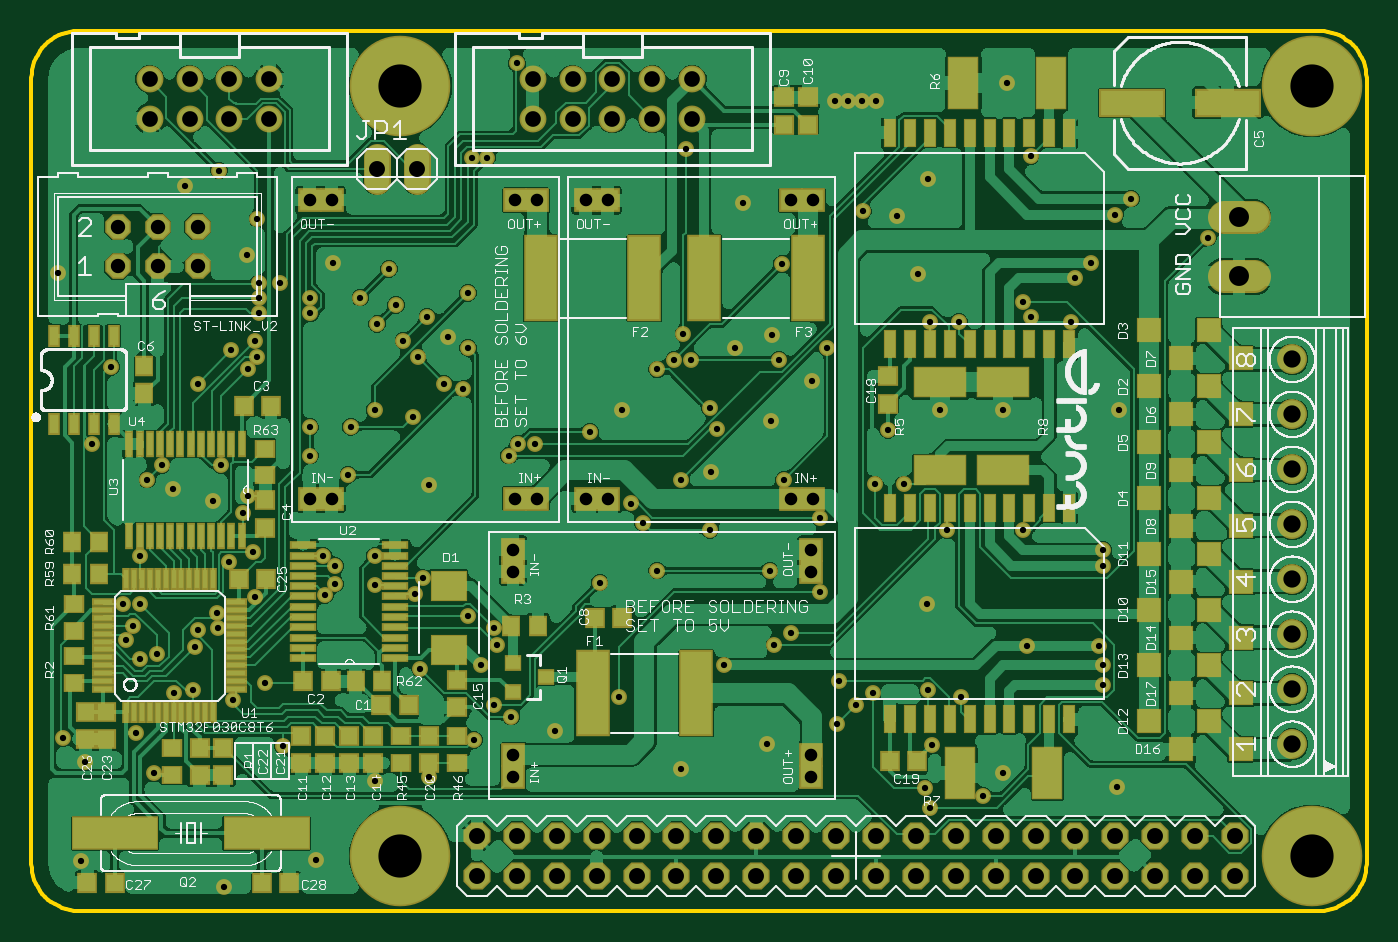
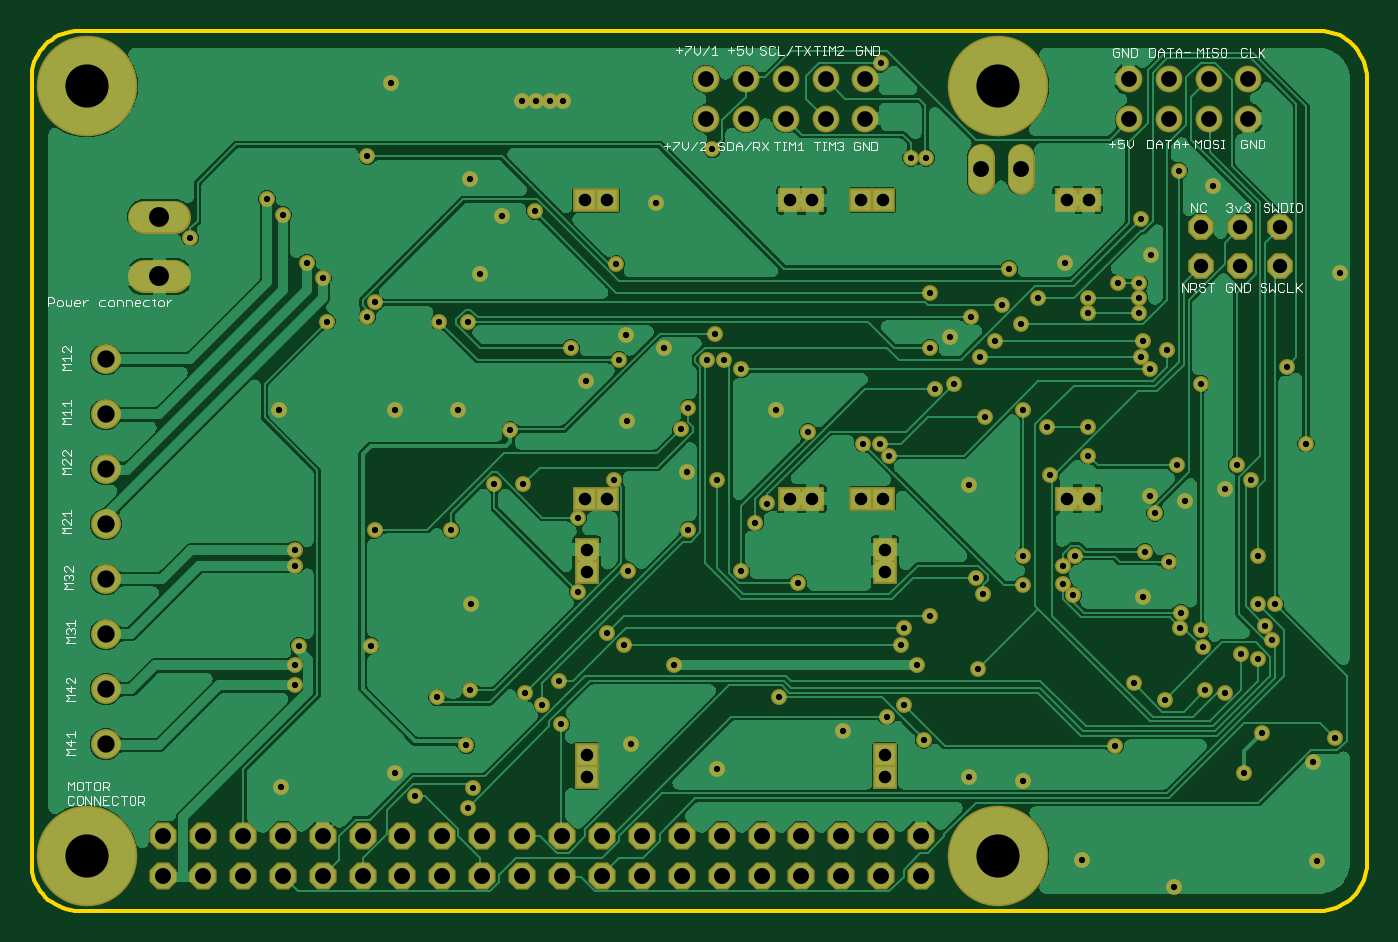
Circuit board: 10 layer files. Board 85.0 x 56.0 mm.
- bottom_copper: copper_bottom.gbr (298794 bytes)
- top_copper: copper_top.gbr (550440 bytes)
- drill: drills.txt (3796 bytes)
- outline: profile.gbr (1498 bytes)
- bottom_silk: silkscreen_bottom.gbr (19401 bytes)
- top_silk: silkscreen_top.gbr (151033 bytes)
- bottom_mask: soldermask_bottom.gbr (5702 bytes)
- top_mask: soldermask_top.gbr (11359 bytes)
- paste: solderpaste_bottom.gbr (115 bytes)
- paste: solderpaste_top.gbr (5772 bytes)

=== bottom_copper: copper_bottom.gbr (298794 bytes, source omitted) ===
=== top_copper: copper_top.gbr (550440 bytes, source omitted) ===
=== drill: drills.txt ===
M48
;GenerationSoftware,Autodesk,EAGLE,9.1.1*%
;CreationDate,2018-07-18T08:58:13Z*%
FMAT,2
ICI,OFF
METRIC,TZ,000.000
T9C0.400
T8C0.800
T7C0.914
T6C1.000
T5C1.016
T4C1.100
T3C1.270
T2C2.750
%
G90
M71
T2
X81590Y3634
X23590Y3634
X23590Y52634
X81590Y52634
T3
X76962Y44323
X76962Y40513
T4
X80364Y10737
X80364Y35237
X80364Y28237
X80364Y24737
X80364Y21237
X80364Y17737
X80364Y14237
X80364Y31737
T5
X56400Y4904
X53860Y4904
X51320Y4904
X48780Y4904
X46240Y4904
X58940Y2364
X56400Y2364
X53860Y2364
X51320Y2364
X48780Y2364
X46240Y2364
X43700Y4904
X43700Y2364
X24638Y47371
X41160Y4904
X58940Y4904
X61480Y2364
X61480Y4904
X64020Y2364
X66560Y2364
X69100Y2364
X71640Y2364
X74180Y2364
X76720Y2364
X64020Y4904
X66560Y4904
X69100Y4904
X71640Y4904
X74180Y4904
X76720Y4904
X28460Y2364
X22098Y47371
X38620Y4904
X31000Y2364
X33540Y2364
X36080Y2364
X38620Y2364
X41160Y2364
X28460Y4904
X31000Y4904
X33540Y4904
X36080Y4904
T6
X10160Y50546
X7620Y53086
X7620Y50546
X10160Y53086
X12700Y50546
X12700Y53086
X15240Y50546
X15240Y53086
X32004Y50546
X32004Y53086
X34544Y50546
X34544Y53086
X37084Y50546
X37084Y53086
X39624Y50546
X39624Y53086
X42164Y50546
X42164Y53086
T7
X10668Y41148
X8128Y43688
X8128Y41148
X5588Y43688
X5588Y41148
X10668Y43688
T8
X49748Y23124
X32272Y26376
X30872Y26376
X17802Y26376
X19202Y26376
X17802Y45376
X19202Y45376
X32272Y45376
X30872Y45376
X49848Y26364
X48448Y26364
X49748Y21724
X35378Y26364
X35378Y45364
X36778Y26364
X30748Y21724
X30748Y23124
X30748Y10054
X49748Y8654
X49748Y10054
X30748Y8654
X48448Y45364
X49848Y45364
X36778Y45364
T9
X12700Y22352
X18669Y22733
X14209Y22987
X19431Y22098
X10516Y16916
X19431Y20955
X11984Y18161
X18799Y20231
X11938Y19120
X57150Y14173
X48006Y27584
X50749Y35966
X25298Y37948
X23774Y36424
X14326Y36424
X59284Y13716
X47092Y21793
X39929Y21793
X17853Y38157
X35662Y30632
X2134Y11125
X15923Y40075
X14557Y40075
X30988Y54102
X14557Y39116
X17853Y39116
X28140Y48060
X14557Y38157
X69088Y44450
X29099Y48060
X68326Y15748
X68326Y14478
X68326Y23114
X68326Y22098
X67564Y41402
X66548Y40386
X70104Y45466
X66294Y37643
X7874Y8890
X13564Y25451
X10363Y14173
X14935Y14630
X7010Y16154
X7010Y19660
X3962Y29870
X63703Y37948
X6731Y11430
X5182Y34747
X21031Y39167
X22860Y40996
X74981Y42977
X21971Y8382
X25400Y8636
X11659Y26238
X9855Y46253
X41605Y36881
X51359Y12040
X8382Y28499
X7468Y27584
X6553Y18288
X24841Y15545
X30632Y12497
X12040Y47244
X8077Y16459
X13818Y41910
X41758Y48616
X63500Y17018
X44196Y15748
X68072Y17018
X28702Y15748
X57404Y10668
X54610Y30734
X3505Y9601
X43383Y28092
X47193Y31318
X37719Y32004
X45364Y45212
X55169Y44374
X57175Y46711
X49784Y33858
X13868Y26518
X57099Y19634
X14326Y20117
X69342Y32004
X62230Y52832
X61976Y8890
X57912Y32004
X61976Y32004
X19304Y41402
X18234Y3356
X69215Y8001
X26594Y36678
X47269Y36805
X44856Y35966
X56515Y40691
X53848Y51714
X52959Y51689
X51232Y51664
X52095Y51689
X52578Y13259
X12344Y1651
X1803Y40716
X9119Y27000
X25400Y27229
X33401Y11608
X41478Y9144
X46914Y10770
X24536Y20269
X27889Y35966
X59131Y37643
X47701Y35204
X42062Y35204
X24994Y21336
X32156Y29870
X21946Y20879
X41453Y27584
X57302Y37643
X51511Y14783
X29566Y18136
X48463Y17831
X27889Y18898
X47396Y17069
X29718Y17069
X53035Y44653
X27889Y39472
X38252Y26060
X31090Y29870
X24384Y31547
X20422Y30937
X17831Y30937
X17831Y29108
X12192Y28499
X58369Y24384
X50292Y25146
X21946Y32004
X26365Y33680
X24689Y35357
X14478Y35357
X53797Y27280
X43282Y32156
X39929Y34595
X13868Y34595
X20269Y27889
X29566Y13259
X16104Y10643
X5944Y19660
X22098Y37490
X23317Y38710
X63246Y38862
X60655Y7468
X7010Y22708
X36271Y21031
X27584Y33376
X39014Y24841
X43282Y24384
X53645Y14021
X56998Y7925
X9144Y14021
X6096Y17374
X14478Y44196
X63246Y24384
X21946Y22708
X12954Y13564
X57302Y6706
X10668Y17983
X10668Y33680
X12802Y35814
X30480Y29108
X43739Y30785
X3234Y3302
X28284Y11011
X55626Y27280
X50292Y20422
X37490Y13716
X63703Y48158
X47854Y41300
X40996Y35204
M30
=== outline: profile.gbr ===
G04 EAGLE Gerber RS-274X export*
G75*
%MOMM*%
%FSLAX34Y34*%
%LPD*%
%AMOC8*
5,1,8,0,0,1.08239X$1,22.5*%
G01*
%ADD10C,0.254000*%


D10*
X900Y31340D02*
X1014Y28725D01*
X1356Y26131D01*
X1922Y23575D01*
X2709Y21079D01*
X3711Y18661D01*
X4919Y16340D01*
X6325Y14133D01*
X7919Y12056D01*
X9687Y10127D01*
X11616Y8359D01*
X13693Y6765D01*
X15900Y5359D01*
X18221Y4151D01*
X20639Y3149D01*
X23135Y2362D01*
X25691Y1796D01*
X28285Y1454D01*
X30900Y1340D01*
X820900Y1340D01*
X823515Y1454D01*
X826109Y1796D01*
X828665Y2362D01*
X831161Y3149D01*
X833579Y4151D01*
X835900Y5359D01*
X838107Y6765D01*
X840184Y8359D01*
X842113Y10127D01*
X843881Y12056D01*
X845475Y14133D01*
X846881Y16340D01*
X848089Y18661D01*
X849091Y21079D01*
X849878Y23575D01*
X850444Y26131D01*
X850786Y28725D01*
X850900Y31340D01*
X850900Y531340D01*
X850786Y533955D01*
X850444Y536549D01*
X849878Y539105D01*
X849091Y541601D01*
X848089Y544019D01*
X846881Y546340D01*
X845475Y548547D01*
X843881Y550624D01*
X842113Y552553D01*
X840184Y554321D01*
X838107Y555915D01*
X835900Y557321D01*
X833579Y558529D01*
X831161Y559531D01*
X828665Y560318D01*
X826109Y560884D01*
X823515Y561226D01*
X820900Y561340D01*
X30900Y561340D01*
X28285Y561226D01*
X25691Y560884D01*
X23135Y560318D01*
X20639Y559531D01*
X18221Y558529D01*
X15900Y557321D01*
X13693Y555915D01*
X11616Y554321D01*
X9687Y552553D01*
X7919Y550624D01*
X6325Y548547D01*
X4919Y546340D01*
X3711Y544019D01*
X2709Y541601D01*
X1922Y539105D01*
X1356Y536549D01*
X1014Y533955D01*
X900Y531340D01*
X900Y157340D01*
X900Y31340D01*
M02*

=== bottom_silk: silkscreen_bottom.gbr (19401 bytes, source omitted) ===
=== top_silk: silkscreen_top.gbr (151033 bytes, source omitted) ===
=== bottom_mask: soldermask_bottom.gbr ===
G04 EAGLE Gerber RS-274X export*
G75*
%MOMM*%
%FSLAX34Y34*%
%LPD*%
%AMOC8*
5,1,8,0,0,1.08239X$1,22.5*%
G01*
%ADD10C,1.711200*%
%ADD11C,1.903200*%
%ADD12C,2.108200*%
%ADD13C,6.403200*%
%ADD14P,1.869504X8X202.500000*%
%ADD15R,1.511200X1.511200*%
%ADD16P,1.759533X8X22.500000*%
%ADD17C,1.727200*%
%ADD18C,1.009600*%


D10*
X421640Y530860D03*
X421640Y505460D03*
X396240Y530860D03*
X396240Y505460D03*
X370840Y530860D03*
X370840Y505460D03*
X345440Y530860D03*
X345440Y505460D03*
X320040Y530860D03*
X320040Y505460D03*
D11*
X803640Y107370D03*
X803640Y142370D03*
X803640Y177370D03*
X803640Y212370D03*
X803640Y247370D03*
X803640Y282370D03*
X803640Y317370D03*
X803640Y352370D03*
D12*
X779145Y405130D02*
X760095Y405130D01*
X760095Y443230D02*
X779145Y443230D01*
D10*
X152400Y530860D03*
X152400Y505460D03*
X127000Y530860D03*
X127000Y505460D03*
X101600Y530860D03*
X101600Y505460D03*
X76200Y530860D03*
X76200Y505460D03*
D13*
X815900Y526340D03*
X235900Y526340D03*
X235900Y36340D03*
X815900Y36340D03*
D14*
X767200Y49040D03*
X741800Y49040D03*
X716400Y49040D03*
X691000Y49040D03*
X665600Y49040D03*
X640200Y49040D03*
X767200Y23640D03*
X741800Y23640D03*
X716400Y23640D03*
X691000Y23640D03*
X665600Y23640D03*
X640200Y23640D03*
X614800Y49040D03*
X614800Y23640D03*
X589400Y49040D03*
X564000Y49040D03*
X538600Y49040D03*
X513200Y49040D03*
X487800Y49040D03*
X462400Y49040D03*
X589400Y23640D03*
X564000Y23640D03*
X538600Y23640D03*
X513200Y23640D03*
X487800Y23640D03*
X462400Y23640D03*
X437000Y49040D03*
X437000Y23640D03*
X411600Y49040D03*
X386200Y49040D03*
X360800Y49040D03*
X335400Y49040D03*
X310000Y49040D03*
X284600Y49040D03*
X411600Y23640D03*
X386200Y23640D03*
X360800Y23640D03*
X335400Y23640D03*
X310000Y23640D03*
X284600Y23640D03*
D15*
X322720Y263760D03*
X308720Y263760D03*
X178020Y263760D03*
X192020Y263760D03*
X178020Y453760D03*
X192020Y453760D03*
X322720Y453760D03*
X308720Y453760D03*
X498480Y263640D03*
X484480Y263640D03*
X353780Y263640D03*
X367780Y263640D03*
X353780Y453640D03*
X367780Y453640D03*
X498480Y453640D03*
X484480Y453640D03*
X307480Y86540D03*
X307480Y100540D03*
X307480Y231240D03*
X307480Y217240D03*
X497480Y231240D03*
X497480Y217240D03*
X497480Y86540D03*
X497480Y100540D03*
D16*
X55880Y411480D03*
X55880Y436880D03*
X81280Y411480D03*
X81280Y436880D03*
X106680Y411480D03*
X106680Y436880D03*
D17*
X220980Y466090D02*
X220980Y481330D01*
X246380Y481330D02*
X246380Y466090D01*
D18*
X32338Y33020D03*
X182340Y33560D03*
X193040Y414020D03*
X619760Y320040D03*
X579120Y320040D03*
X619760Y88900D03*
X622300Y528320D03*
X693420Y320040D03*
X143256Y201168D03*
X35052Y96012D03*
X138684Y265176D03*
X497840Y338582D03*
X571754Y467106D03*
X551688Y443738D03*
X453644Y452120D03*
X377190Y320040D03*
X471932Y313182D03*
X433832Y280924D03*
X570992Y196342D03*
X469138Y107696D03*
X414782Y91440D03*
X334010Y116078D03*
X254000Y272288D03*
X91186Y270002D03*
X18034Y407162D03*
X123444Y16510D03*
X692150Y80010D03*
X520954Y516890D03*
X512318Y516636D03*
X529590Y516890D03*
X538480Y517144D03*
X565150Y406908D03*
X448564Y359664D03*
X472694Y368046D03*
X265938Y366776D03*
X138176Y419100D03*
X98552Y462534D03*
X116586Y262382D03*
X254000Y86360D03*
X219710Y83820D03*
X749808Y429768D03*
X228600Y409956D03*
X210312Y391668D03*
X51816Y347472D03*
X662940Y376428D03*
X637032Y379476D03*
X39624Y298704D03*
X70104Y196596D03*
X70104Y161544D03*
X149352Y146304D03*
X103632Y141732D03*
X135636Y254508D03*
X78740Y88900D03*
X67310Y114300D03*
X546100Y307340D03*
X574040Y106680D03*
X287020Y157480D03*
X680720Y170180D03*
X441960Y157480D03*
X635000Y170180D03*
X417576Y486156D03*
X416052Y368808D03*
X80772Y164592D03*
X120396Y472440D03*
X306324Y124968D03*
X248412Y155448D03*
X65532Y182880D03*
X74676Y275844D03*
X83820Y284988D03*
X513588Y120396D03*
X525780Y132588D03*
X144780Y441960D03*
X60960Y173736D03*
X91440Y140208D03*
X569976Y79248D03*
X536448Y140208D03*
X432816Y243840D03*
X390144Y248412D03*
X275844Y333756D03*
X202692Y278892D03*
X70104Y227076D03*
X606552Y74676D03*
X632460Y388620D03*
X233172Y387096D03*
X220980Y374904D03*
X59436Y196596D03*
X161036Y106426D03*
X295656Y132588D03*
X362712Y210312D03*
X409956Y352044D03*
X478536Y413004D03*
X637032Y481584D03*
X374904Y137160D03*
X502920Y204216D03*
X556260Y272796D03*
X282836Y110109D03*
X632460Y243840D03*
X437388Y307848D03*
X304800Y291084D03*
X128016Y358140D03*
X106680Y336804D03*
X106680Y179832D03*
X573024Y67056D03*
X129540Y135636D03*
X219456Y227076D03*
X219456Y320040D03*
X278892Y394716D03*
X530352Y446532D03*
X297180Y170688D03*
X473964Y170688D03*
X278892Y188976D03*
X484632Y178308D03*
X295656Y181356D03*
X515112Y147828D03*
X245364Y202692D03*
X414528Y275844D03*
X219456Y208788D03*
X321564Y298704D03*
X249936Y213360D03*
X420624Y352044D03*
X477012Y352044D03*
X591312Y376428D03*
X278892Y359664D03*
X573024Y376428D03*
X138684Y345948D03*
X399288Y345948D03*
X432816Y321564D03*
X537972Y272796D03*
X144780Y353568D03*
X246888Y353568D03*
X263652Y336804D03*
X382524Y260604D03*
X502920Y251460D03*
X583692Y243840D03*
X121920Y284988D03*
X178308Y291084D03*
X178308Y309372D03*
X204216Y309372D03*
X243840Y315468D03*
X310896Y298704D03*
X356616Y306324D03*
X399288Y217932D03*
X470916Y217932D03*
X592836Y137160D03*
X143256Y364236D03*
X237744Y364236D03*
X252984Y379476D03*
X507492Y359664D03*
X480060Y275844D03*
X571500Y141732D03*
X119380Y191198D03*
X187992Y202309D03*
X119844Y181610D03*
X194310Y209550D03*
X105156Y169164D03*
X194310Y220980D03*
X142087Y229870D03*
X186690Y227330D03*
X127000Y223520D03*
X690880Y444500D03*
X701040Y454660D03*
X665480Y403860D03*
X675640Y414020D03*
X683260Y220980D03*
X683260Y231140D03*
X683260Y144780D03*
X683260Y157480D03*
X290988Y480600D03*
X178530Y381572D03*
X145574Y381572D03*
X281400Y480600D03*
X178530Y391160D03*
X145574Y391160D03*
X309880Y541020D03*
X145574Y400748D03*
X159226Y400748D03*
X21336Y111252D03*
M02*

=== top_mask: soldermask_top.gbr (11359 bytes, source omitted) ===
=== paste: solderpaste_bottom.gbr (115 bytes, source withheld) ===
=== paste: solderpaste_top.gbr ===
G04 EAGLE Gerber RS-274X export*
G75*
%MOMM*%
%FSLAX34Y34*%
%LPD*%
%AMOC8*
5,1,8,0,0,1.08239X$1,22.5*%
G01*
%ADD10R,1.100000X1.000000*%
%ADD11R,2.000000X5.300000*%
%ADD12R,1.050000X1.080000*%
%ADD13R,2.160000X1.780000*%
%ADD14R,1.080000X1.050000*%
%ADD15R,1.800000X3.200000*%
%ADD16R,3.200000X1.800000*%
%ADD17R,1.400000X1.400000*%
%ADD18R,0.280000X1.200000*%
%ADD19R,1.200000X0.280000*%
%ADD20R,5.334000X1.930400*%
%ADD21R,1.000000X1.100000*%
%ADD22R,1.473200X0.355600*%
%ADD23R,0.355600X1.473200*%
%ADD24R,4.000000X1.600000*%
%ADD25R,0.600000X1.200000*%
%ADD26R,0.635000X1.651000*%
%ADD27R,0.900000X0.800000*%


D10*
X90170Y105020D03*
X90170Y88020D03*
X28100Y146440D03*
X28100Y163440D03*
D11*
X358160Y139700D03*
X424160Y139700D03*
D12*
X359550Y187960D03*
X377050Y187960D03*
D13*
X266700Y167660D03*
X266700Y208360D03*
D11*
X391140Y403860D03*
X325140Y403860D03*
D14*
X495300Y501790D03*
X495300Y519290D03*
D11*
X495280Y403860D03*
X429280Y403860D03*
D14*
X480060Y501790D03*
X480060Y519290D03*
D15*
X650300Y528320D03*
X594300Y528320D03*
D16*
X579120Y281880D03*
X579120Y337880D03*
D15*
X647760Y88900D03*
X591760Y88900D03*
D16*
X619760Y281880D03*
X619760Y337880D03*
D14*
X172720Y112890D03*
X172720Y95390D03*
X187960Y112890D03*
X187960Y95390D03*
X203200Y112890D03*
X203200Y95390D03*
X218440Y112890D03*
X218440Y95390D03*
X271780Y148450D03*
X271780Y130950D03*
X546100Y341490D03*
X546100Y323990D03*
D12*
X547510Y96520D03*
X565010Y96520D03*
D10*
X236220Y112640D03*
X236220Y95640D03*
X271780Y95640D03*
X271780Y112640D03*
D14*
X254000Y112890D03*
X254000Y95390D03*
D17*
X712520Y335280D03*
X750520Y335280D03*
X712520Y370840D03*
X750520Y370840D03*
X712520Y264160D03*
X750520Y264160D03*
X712520Y299720D03*
X750520Y299720D03*
X770840Y317500D03*
X732840Y317500D03*
X770840Y353060D03*
X732840Y353060D03*
X770840Y246380D03*
X732840Y246380D03*
X770840Y281940D03*
X732840Y281940D03*
X712520Y193040D03*
X750520Y193040D03*
X712520Y228600D03*
X750520Y228600D03*
X712520Y121920D03*
X750520Y121920D03*
X712520Y157480D03*
X750520Y157480D03*
X770840Y175260D03*
X732840Y175260D03*
X770840Y210820D03*
X732840Y210820D03*
X770840Y104140D03*
X732840Y104140D03*
X770840Y139700D03*
X732840Y139700D03*
D18*
X61400Y127680D03*
X66400Y127680D03*
X71400Y127680D03*
X76400Y127680D03*
X81400Y127680D03*
X86400Y127680D03*
X91400Y127680D03*
X96400Y127680D03*
X101400Y127680D03*
X106400Y127680D03*
X111400Y127680D03*
X116400Y127680D03*
D19*
X131400Y142680D03*
X131400Y147680D03*
X131400Y152680D03*
X131400Y157680D03*
X131400Y162680D03*
X131400Y167680D03*
X131400Y172680D03*
X131400Y177680D03*
X131400Y182680D03*
X131400Y187680D03*
X131400Y192680D03*
X131400Y197680D03*
D18*
X116400Y212680D03*
X111400Y212680D03*
X106400Y212680D03*
X101400Y212680D03*
X96400Y212680D03*
X91400Y212680D03*
X86400Y212680D03*
X81400Y212680D03*
X76400Y212680D03*
X71400Y212680D03*
X66400Y212680D03*
X61400Y212680D03*
D19*
X46400Y197680D03*
X46400Y192680D03*
X46400Y187680D03*
X46400Y182680D03*
X46400Y177680D03*
X46400Y172680D03*
X46400Y167680D03*
X46400Y162680D03*
X46400Y157680D03*
X46400Y152680D03*
X46400Y147680D03*
X46400Y142680D03*
D14*
X123190Y105270D03*
X123190Y87770D03*
X107950Y105270D03*
X107950Y87770D03*
X48260Y128130D03*
X48260Y110630D03*
D12*
X132982Y212344D03*
X150482Y212344D03*
D14*
X35560Y128130D03*
X35560Y110630D03*
D20*
X150670Y50700D03*
X54150Y50700D03*
D12*
X36510Y19170D03*
X54010Y19170D03*
X165050Y18810D03*
X147550Y18810D03*
D21*
X44060Y215900D03*
X27060Y215900D03*
X44060Y236220D03*
X27060Y236220D03*
D10*
X27940Y179460D03*
X27940Y196460D03*
D22*
X232410Y162306D03*
X232410Y168910D03*
X232410Y175260D03*
X232410Y181864D03*
X232410Y188468D03*
X232410Y194818D03*
X232410Y201422D03*
X232410Y207772D03*
X232410Y214376D03*
X232410Y220980D03*
X232410Y227330D03*
X232410Y233934D03*
X173990Y233934D03*
X173990Y227330D03*
X173990Y220980D03*
X173990Y214376D03*
X173990Y207772D03*
X173990Y201422D03*
X173990Y194818D03*
X173990Y188468D03*
X173990Y181864D03*
X173990Y175260D03*
X173990Y168910D03*
X173990Y162306D03*
D12*
X241160Y132080D03*
X223660Y132080D03*
X174130Y147320D03*
X191630Y147320D03*
D21*
X224400Y147320D03*
X207400Y147320D03*
D23*
X134874Y298450D03*
X128270Y298450D03*
X121920Y298450D03*
X115316Y298450D03*
X108712Y298450D03*
X102362Y298450D03*
X95758Y298450D03*
X89408Y298450D03*
X82804Y298450D03*
X76200Y298450D03*
X69850Y298450D03*
X63246Y298450D03*
X63246Y240030D03*
X69850Y240030D03*
X76200Y240030D03*
X82804Y240030D03*
X89408Y240030D03*
X95758Y240030D03*
X102362Y240030D03*
X108712Y240030D03*
X115316Y240030D03*
X121920Y240030D03*
X128270Y240030D03*
X134874Y240030D03*
D12*
X136030Y322580D03*
X153530Y322580D03*
D14*
X149860Y245250D03*
X149860Y262750D03*
D10*
X149860Y295520D03*
X149860Y278520D03*
D24*
X701390Y515790D03*
X762390Y515790D03*
D25*
X15130Y311340D03*
X27830Y311340D03*
X40530Y311340D03*
X53230Y311340D03*
X53230Y367340D03*
X40530Y367340D03*
X27830Y367340D03*
X15130Y367340D03*
D21*
X72920Y347840D03*
X72920Y330840D03*
D26*
X661670Y496570D03*
X648970Y496570D03*
X636270Y496570D03*
X623570Y496570D03*
X610870Y496570D03*
X598170Y496570D03*
X585470Y496570D03*
X572770Y496570D03*
X560070Y496570D03*
X547370Y496570D03*
X547370Y361950D03*
X560070Y361950D03*
X572770Y361950D03*
X585470Y361950D03*
X598170Y361950D03*
X610870Y361950D03*
X623570Y361950D03*
X636270Y361950D03*
X648970Y361950D03*
X661670Y361950D03*
X661670Y257810D03*
X648970Y257810D03*
X636270Y257810D03*
X623570Y257810D03*
X610870Y257810D03*
X598170Y257810D03*
X585470Y257810D03*
X572770Y257810D03*
X560070Y257810D03*
X547370Y257810D03*
X547370Y123190D03*
X560070Y123190D03*
X572770Y123190D03*
X585470Y123190D03*
X598170Y123190D03*
X610870Y123190D03*
X623570Y123190D03*
X636270Y123190D03*
X648970Y123190D03*
X661670Y123190D03*
D27*
X307500Y159360D03*
X307500Y140360D03*
X328500Y149860D03*
D21*
X323460Y182880D03*
X306460Y182880D03*
M02*

